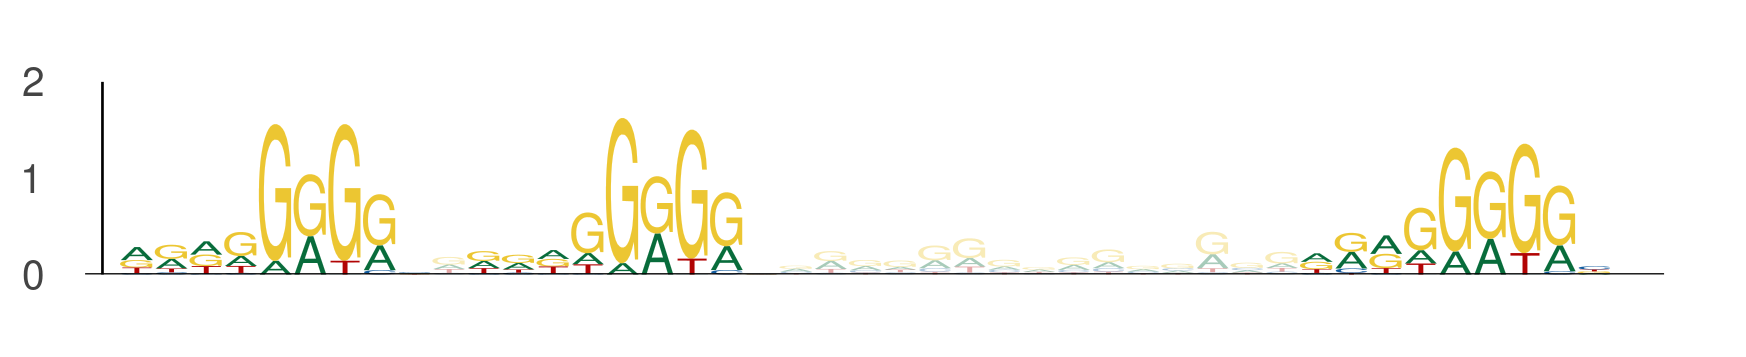

The table this chart was drawn from, first rows:
seq_index, start_position, end_position, is_reversed_complement
636, 55, 64, 0
636, 65, 74, 0
636, 89, 98, 0
484, 18, 27, 0
484, 28, 37, 0
484, 52, 61, 0
3459, 84, 93, 0
3459, 94, 103, 0
3459, 118, 127, 0
775, 50, 59, 0
775, 60, 69, 0
775, 84, 93, 0
2784, 31, 40, 0
2784, 41, 50, 0
2784, 65, 74, 0
4083, 94, 103, 0
4083, 104, 113, 0
4083, 128, 137, 0
4479, 102, 111, 0
4479, 112, 121, 0
4479, 136, 145, 0
2090, 27, 36, 0
2090, 37, 46, 0
2090, 61, 70, 0
3801, 14, 23, 0
3801, 24, 33, 0
3801, 48, 57, 0
531, 85, 94, 0
531, 95, 104, 0
531, 119, 128, 0
912, 61, 70, 0
912, 71, 80, 0
912, 95, 104, 0
3990, 55, 64, 0
3990, 65, 74, 0
3990, 89, 98, 0
5234, 24, 33, 0
5234, 34, 43, 0
5234, 58, 67, 0
5182, 96, 105, 0
5182, 106, 115, 0
5182, 130, 139, 0
5182, 17, 26, 0
5182, 27, 36, 0
5182, 51, 60, 0
553, 108, 117, 0
553, 118, 127, 0
553, 142, 151, 0
2145, 11, 20, 0
2145, 21, 30, 0
2145, 45, 54, 0
2145, 10, 19, 0
2145, 20, 29, 0
2145, 44, 53, 0
2298, 58, 67, 0
2298, 68, 77, 0
2298, 92, 101, 0
1780, 52, 61, 0
1780, 62, 71, 0
1780, 86, 95, 0
... 105 more rows
